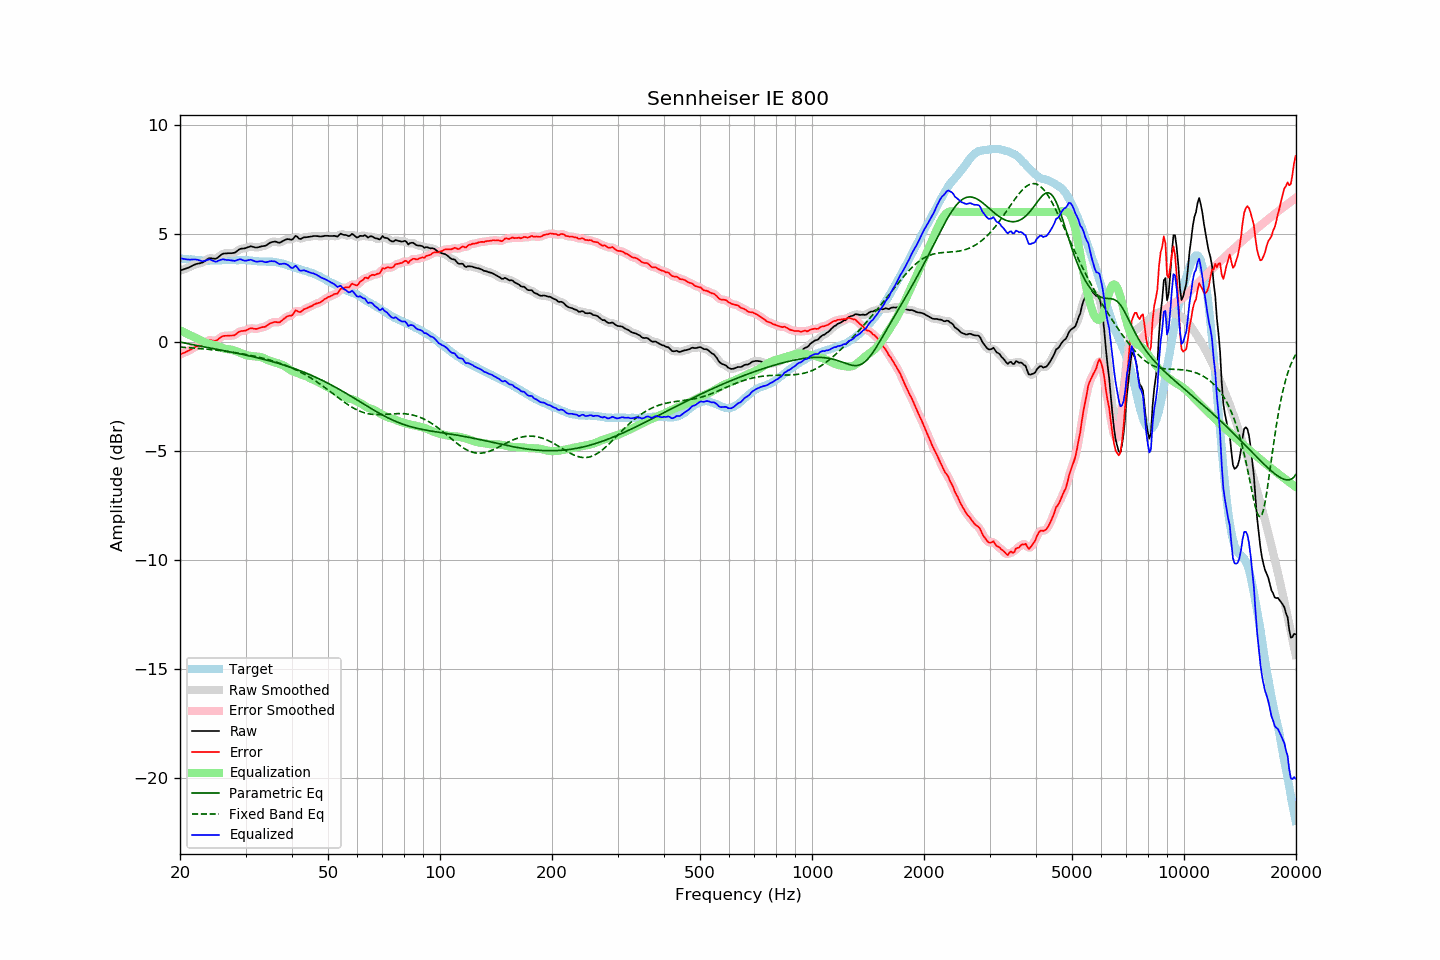

Source data for this figure (header and first rows):
frequency, raw, error, smoothed, error_smoothed, equalization, parametric_eq, fixed_band_eq, equalized_raw, equalized_smoothed, target
20.00, 3.30, -0.56, 3.30, -0.56, 0.57, 0.02, -0.21, 3.87, 3.87, 3.86
20.20, 3.33, -0.52, 3.33, -0.52, 0.53, 0.00, -0.22, 3.86, 3.86, 3.85
20.40, 3.35, -0.49, 3.35, -0.49, 0.49, -0.01, -0.22, 3.84, 3.84, 3.84
20.61, 3.38, -0.46, 3.38, -0.46, 0.45, -0.03, -0.23, 3.83, 3.83, 3.84
20.81, 3.40, -0.42, 3.40, -0.42, 0.41, -0.04, -0.23, 3.82, 3.82, 3.82
21.02, 3.43, -0.39, 3.43, -0.39, 0.38, -0.06, -0.24, 3.81, 3.81, 3.82
21.23, 3.46, -0.35, 3.47, -0.35, 0.34, -0.07, -0.24, 3.81, 3.81, 3.81
21.44, 3.50, -0.32, 3.50, -0.31, 0.31, -0.09, -0.25, 3.81, 3.81, 3.82
21.66, 3.54, -0.27, 3.54, -0.27, 0.27, -0.10, -0.25, 3.81, 3.81, 3.81
21.87, 3.57, -0.23, 3.57, -0.23, 0.24, -0.12, -0.26, 3.81, 3.82, 3.80
22.09, 3.60, -0.19, 3.60, -0.19, 0.21, -0.13, -0.27, 3.81, 3.81, 3.79
22.31, 3.62, -0.17, 3.62, -0.17, 0.17, -0.15, -0.27, 3.80, 3.79, 3.79
22.54, 3.63, -0.15, 3.63, -0.15, 0.14, -0.16, -0.28, 3.77, 3.77, 3.78
22.76, 3.65, -0.13, 3.65, -0.12, 0.10, -0.18, -0.28, 3.75, 3.75, 3.78
22.99, 3.67, -0.10, 3.68, -0.09, 0.06, -0.19, -0.29, 3.73, 3.74, 3.77
23.22, 3.72, -0.03, 3.72, -0.04, 0.02, -0.20, -0.30, 3.74, 3.74, 3.76
23.45, 3.77, 0.01, 3.77, 0.02, -0.01, -0.22, -0.30, 3.76, 3.77, 3.77
23.69, 3.82, 0.07, 3.83, 0.07, -0.03, -0.23, -0.31, 3.79, 3.79, 3.76
23.92, 3.87, 0.12, 3.86, 0.10, -0.05, -0.25, -0.32, 3.82, 3.80, 3.76
24.16, 3.87, 0.11, 3.87, 0.11, -0.07, -0.26, -0.33, 3.80, 3.80, 3.76
24.40, 3.86, 0.09, 3.86, 0.09, -0.09, -0.27, -0.33, 3.77, 3.77, 3.77
24.65, 3.85, 0.08, 3.85, 0.08, -0.11, -0.29, -0.34, 3.74, 3.74, 3.77
24.89, 3.84, 0.07, 3.85, 0.08, -0.13, -0.30, -0.35, 3.71, 3.72, 3.77
25.14, 3.87, 0.10, 3.88, 0.11, -0.15, -0.32, -0.36, 3.72, 3.73, 3.77
25.39, 3.93, 0.16, 3.93, 0.16, -0.17, -0.33, -0.37, 3.76, 3.76, 3.77
25.65, 3.99, 0.22, 3.99, 0.22, -0.20, -0.34, -0.37, 3.79, 3.79, 3.77
25.91, 4.05, 0.27, 4.05, 0.27, -0.23, -0.36, -0.38, 3.82, 3.81, 3.78
26.16, 4.08, 0.29, 4.08, 0.29, -0.26, -0.37, -0.39, 3.82, 3.81, 3.79
26.43, 4.09, 0.31, 4.09, 0.31, -0.29, -0.39, -0.40, 3.80, 3.81, 3.79
26.69, 4.09, 0.31, 4.10, 0.31, -0.30, -0.40, -0.41, 3.79, 3.80, 3.79
26.96, 4.10, 0.32, 4.10, 0.31, -0.31, -0.42, -0.42, 3.79, 3.79, 3.78
27.23, 4.10, 0.32, 4.10, 0.32, -0.32, -0.43, -0.43, 3.78, 3.78, 3.78
27.50, 4.10, 0.32, 4.10, 0.32, -0.33, -0.44, -0.44, 3.77, 3.77, 3.78
27.77, 4.11, 0.32, 4.11, 0.32, -0.35, -0.46, -0.45, 3.76, 3.76, 3.79
28.05, 4.12, 0.33, 4.13, 0.35, -0.38, -0.47, -0.46, 3.75, 3.76, 3.79
28.33, 4.17, 0.39, 4.18, 0.39, -0.40, -0.49, -0.48, 3.77, 3.77, 3.78
28.62, 4.23, 0.45, 4.23, 0.45, -0.43, -0.50, -0.49, 3.80, 3.80, 3.78
28.90, 4.28, 0.50, 4.28, 0.49, -0.46, -0.52, -0.50, 3.82, 3.81, 3.79
29.19, 4.31, 0.53, 4.30, 0.52, -0.50, -0.54, -0.51, 3.82, 3.81, 3.79
29.48, 4.31, 0.53, 4.32, 0.53, -0.53, -0.55, -0.52, 3.78, 3.79, 3.78
29.78, 4.32, 0.54, 4.33, 0.54, -0.56, -0.57, -0.54, 3.76, 3.77, 3.78
30.08, 4.34, 0.55, 4.34, 0.56, -0.58, -0.58, -0.55, 3.76, 3.76, 3.79
30.38, 4.37, 0.59, 4.37, 0.59, -0.60, -0.60, -0.57, 3.77, 3.77, 3.78
30.68, 4.39, 0.63, 4.40, 0.63, -0.61, -0.62, -0.58, 3.78, 3.79, 3.77
30.99, 4.42, 0.66, 4.41, 0.65, -0.62, -0.63, -0.59, 3.80, 3.79, 3.77
31.30, 4.40, 0.65, 4.40, 0.65, -0.63, -0.65, -0.61, 3.77, 3.77, 3.75
31.61, 4.38, 0.63, 4.38, 0.63, -0.64, -0.67, -0.63, 3.74, 3.75, 3.75
31.93, 4.36, 0.62, 4.37, 0.63, -0.65, -0.68, -0.64, 3.72, 3.72, 3.74
32.24, 4.36, 0.63, 4.37, 0.63, -0.65, -0.70, -0.66, 3.71, 3.72, 3.74
32.57, 4.38, 0.66, 4.38, 0.65, -0.66, -0.72, -0.68, 3.72, 3.72, 3.73
32.89, 4.40, 0.68, 4.40, 0.68, -0.67, -0.74, -0.69, 3.73, 3.73, 3.72
33.22, 4.42, 0.70, 4.42, 0.70, -0.69, -0.76, -0.71, 3.73, 3.73, 3.72
33.55, 4.43, 0.71, 4.43, 0.71, -0.72, -0.77, -0.73, 3.71, 3.71, 3.72
33.89, 4.44, 0.72, 4.45, 0.73, -0.75, -0.79, -0.75, 3.69, 3.70, 3.73
34.23, 4.48, 0.77, 4.49, 0.77, -0.79, -0.81, -0.77, 3.69, 3.70, 3.71
34.57, 4.53, 0.82, 4.53, 0.82, -0.82, -0.83, -0.79, 3.71, 3.71, 3.71
34.92, 4.58, 0.87, 4.58, 0.87, -0.85, -0.85, -0.81, 3.73, 3.73, 3.71
35.27, 4.61, 0.90, 4.61, 0.90, -0.87, -0.87, -0.83, 3.74, 3.74, 3.71
35.62, 4.62, 0.92, 4.63, 0.93, -0.89, -0.89, -0.86, 3.73, 3.74, 3.70
35.97, 4.64, 0.94, 4.63, 0.93, -0.91, -0.91, -0.88, 3.73, 3.72, 3.70
... 635 more rows
